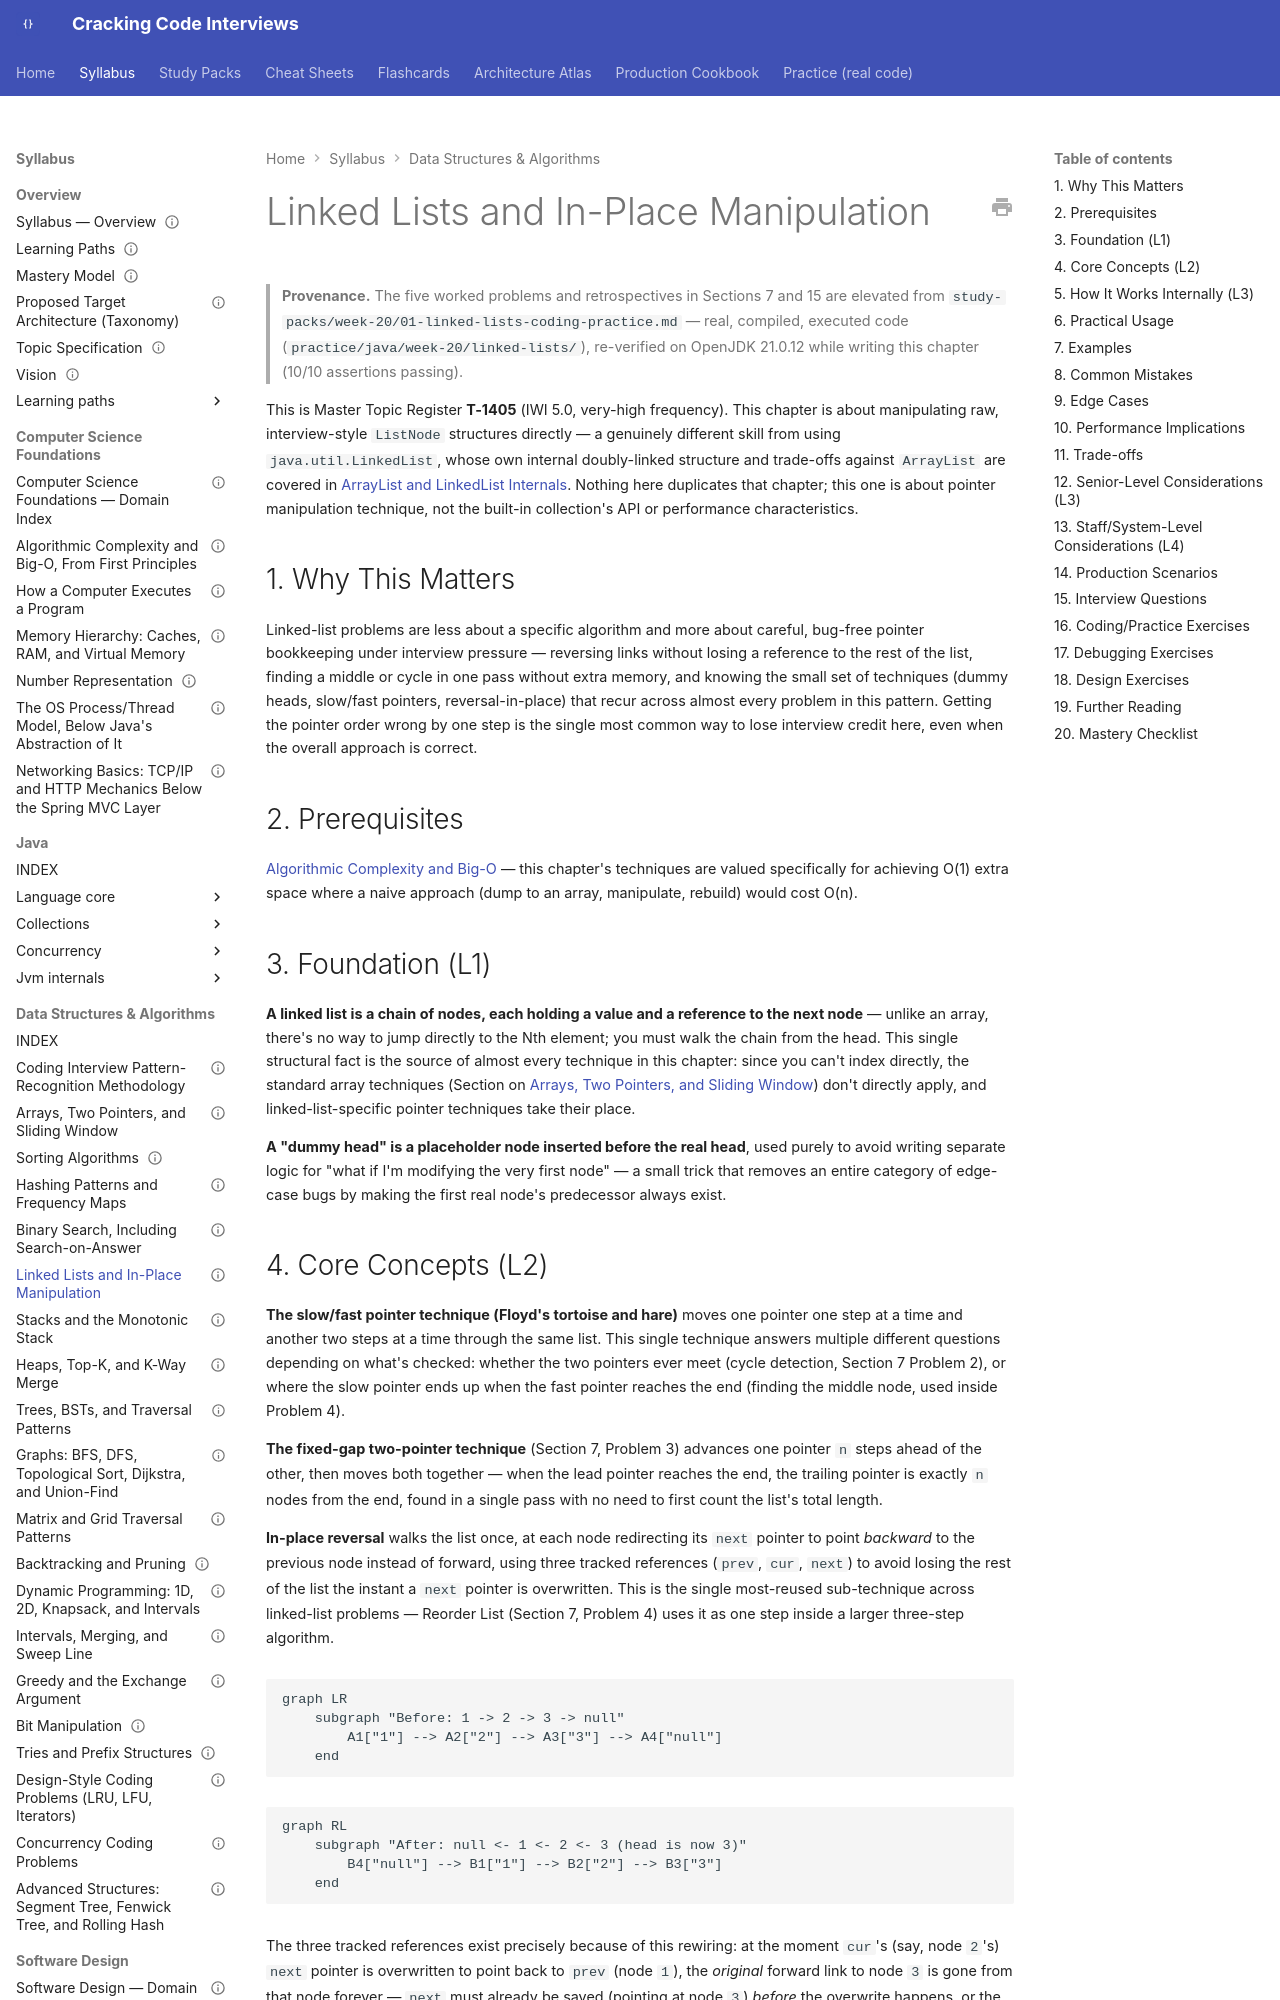

repository: JuanMelendres/cracking-code-interviews · page: syllabus/03-data-structures-algorithms/linked-lists-and-in-place-manipulation/index.html · generator: mkdocs

---
title: "Linked Lists and In-Place Manipulation"
slug: linked-lists-and-in-place-manipulation
document_type: syllabus-topic
domain: 03-data-structures-algorithms
topic_id: T-2104
status: canonical
version: 1.0
last_updated: 2026-09-09
mastery_levels_covered: [L1, L2, L3, L4]
prerequisites:
  - ../01-computer-science-foundations/algorithmic-complexity-and-big-o-from-first-principles.md
related:
  - arrays-two-pointers-and-sliding-window.md
  - hashing-patterns-and-frequency-maps.md
  - ../02-java/collections/arraylist-and-linkedlist-internals.md
practice: ../../practice/java/week-20/linked-lists/
production_scenarios: []
interview_paths: [interview-emergency-sprint, senior-to-staff]
official_references: []
source_history:
  - study-packs/week-20/01-linked-lists-coding-practice.md
---

# Linked Lists and In-Place Manipulation

> **Provenance.** The five worked problems and retrospectives in Sections 7 and 15 are elevated from `study-packs/week-20/01-linked-lists-coding-practice.md` — real, compiled, executed code (`practice/java/week-20/linked-lists/`), re-verified on OpenJDK 21.0.12 while writing this chapter (10/10 assertions passing).

This is Master Topic Register **T-1405** (IWI 5.0, very-high frequency). This chapter is about manipulating raw, interview-style `ListNode` structures directly — a genuinely different skill from using `java.util.LinkedList`, whose own internal doubly-linked structure and trade-offs against `ArrayList` are covered in [ArrayList and LinkedList Internals](../02-java/collections/arraylist-and-linkedlist-internals.md). Nothing here duplicates that chapter; this one is about pointer manipulation technique, not the built-in collection's API or performance characteristics.

## 1. Why This Matters

Linked-list problems are less about a specific algorithm and more about careful, bug-free pointer bookkeeping under interview pressure — reversing links without losing a reference to the rest of the list, finding a middle or cycle in one pass without extra memory, and knowing the small set of techniques (dummy heads, slow/fast pointers, reversal-in-place) that recur across almost every problem in this pattern. Getting the pointer order wrong by one step is the single most common way to lose interview credit here, even when the overall approach is correct.

## 2. Prerequisites

[Algorithmic Complexity and Big-O](../01-computer-science-foundations/algorithmic-complexity-and-big-o-from-first-principles.md) — this chapter's techniques are valued specifically for achieving O(1) extra space where a naive approach (dump to an array, manipulate, rebuild) would cost O(n).

## 3. Foundation (L1)

**A linked list is a chain of nodes, each holding a value and a reference to the next node** — unlike an array, there's no way to jump directly to the Nth element; you must walk the chain from the head. This single structural fact is the source of almost every technique in this chapter: since you can't index directly, the standard array techniques (Section on [Arrays, Two Pointers, and Sliding Window](arrays-two-pointers-and-sliding-window.md)) don't directly apply, and linked-list-specific pointer techniques take their place.

**A "dummy head" is a placeholder node inserted before the real head**, used purely to avoid writing separate logic for "what if I'm modifying the very first node" — a small trick that removes an entire category of edge-case bugs by making the first real node's predecessor always exist.
